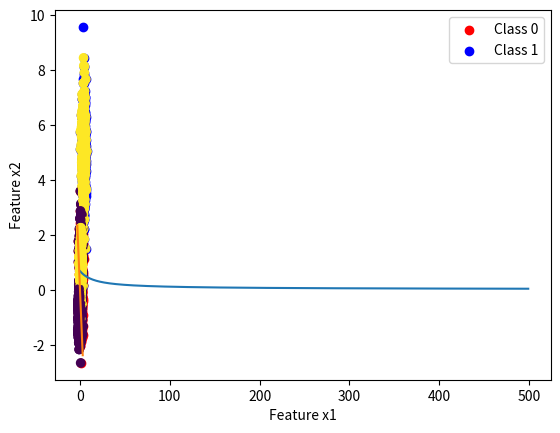

Python code for this plot:
# ---
# jupyter:
#   jupytext:
#     formats: ipynb,py:percent
#     text_representation:
#       extension: .py
#       format_name: percent
#       format_version: '1.3'
#       jupytext_version: 1.17.1
#   kernelspec:
#     display_name: Python 3
#     language: python
#     name: python3
# ---

# %%
import numpy as np
import matplotlib.pyplot as plt
import pandas as pd

# %%
# Data - Generate using numpy
mean_01 = np.array([1, 0.5])
cov_01 = np.array([[1, 0.1], [0.1, 1.2]])

mean_02 = np.array([4, 5])
cov_02 = np.array([[1.2, 0.1], [0.1, 1.3]])

dist_01 = np.random.multivariate_normal(mean_01, cov_01, 500)
dist_02 = np.random.multivariate_normal(mean_02, cov_02, 500)

# %%
dist_01.shape

# %%
plt.scatter(dist_01[:, 0], dist_01[:, 1], c="red", label="Class 0")
plt.scatter(dist_02[:, 0], dist_02[:, 1], c="blue", label="Class 1")
plt.xlabel("Feature x1")
plt.ylabel("Feature x2")
plt.legend()
plt.show()

# %%
data = np.zeros((1000, 3))

# %%
data[:500, :2] = dist_01
data[500:, :2] = dist_02

data[500:, -1] = 1.0

# %%
#Randomly shuffle the data
np.random.shuffle(data)
print(data[:10])

# %%
#Divide the data into train and test part
split = int(0.8*data.shape[0])
X_train = data[:split, :-1]
X_test = data[split:, :-1]

Y_train = data[:split, -1]
Y_test = data[split:, -1]

# %%
plt.scatter(X_train[:, 0], X_train[:, 1], c=Y_train)
plt.show()

# %%
x_mean = X_train.mean(axis=0)
x_std = X_train.std(axis=0)

X_train = (X_train-x_mean)/x_std

X_test = (X_test-x_mean)/x_std

plt.scatter(X_train[:, 0], X_train[:, 1], c=Y_train)
plt.show()


# %%
#Logistic regression implementation
def sigmoid(x):
    return 1.0/(1.0 + np.exp(-x))
def hypothesis(X, theta):
    """
    X = entire array (m, n+1)
    theta = np.array(n+1, 1)
    """
    return sigmoid(np.dot(X, theta))
def error(X, y, theta):
    """
    params:
    X = (m, n+1)
    y = (m, 1)
    theta = (n+1, 1)

    return:
        scale_value = loss
    """
    hi = hypothesis(X, theta)
    epsilon = 1e-15
    hi = np.clip(hi, epsilon, 1 - epsilon)  # Prevent log(0)
    e = -1*np.mean((y*np.log(hi) + ((1-y)*np.log(1-hi))))
    return e


# %%
def gradient(X, y, theta):
    """
    params:
    X = (m, n+1)
    y = (m, 1)
    theta = (n+1, 1)
    
    return:
        gradient_vector = (n+1, 1)
    """
    hi = hypothesis(X, theta)
    grad = np.dot(X.T, (y-hi))
    m = X.shape[0]
    return grad/m

def gradient_descent(X, y, lr = 0.1, max_itr=500):
    
    n = X.shape[1]
    theta = np.zeros((n, 1))

    error_list = []

    for i in range(max_itr):
        err = error(X, y, theta)
        error_list.append(err)

        grad = gradient(X, y, theta)

        theta = theta + lr*grad
    return (theta, error_list)


# %%
ones = np.ones((X_train.shape[0], 1))
X_new_train = np.hstack((ones, X_train))
print(X_new_train.shape)
print(X_new_train)
Y_train = Y_train.reshape((-1, 1))

# %%
theta, error_list = gradient_descent(X_new_train, Y_train)

# %%
plt.plot(error_list)

# %%
#Visualize Decision surface
x1 = np.arange(-3, 4)
x2 = -(theta[0] + theta[1]*x1)/theta[2]
plt.scatter(X_train[:, 0], X_train[:, 1], c = Y_train.reshape((-1,)))
plt.plot(x1, x2)
plt.show()

# %%
#Predictions and accuracy
X_new_test = np.hstack((np.ones((X_test.shape[0], 1)), X_test))
print(X_new_test.shape)
print(X_new_test[:3, :])


# %%
def predict(X, theta):
    h = hypothesis(X, theta)
    output = np.zeros(h.shape)
    output[h>=0.5] = 1
    output = output.astype('int')
    return output

XT_preds = predict(X_new_train, theta)
Xt_preds = predict(X_new_test, theta)


# %%
def accuracy(actual, preds):
    actual = actual.astype('int')
    actual = actual.reshape((-1, 1))
    acc = np.sum(actual==preds)/actual.shape[0]
    return acc*100


# %%
train_Acc = accuracy(Y_train, XT_preds)
test_acc = accuracy(Y_test, Xt_preds)
print(train_Acc, test_acc)
